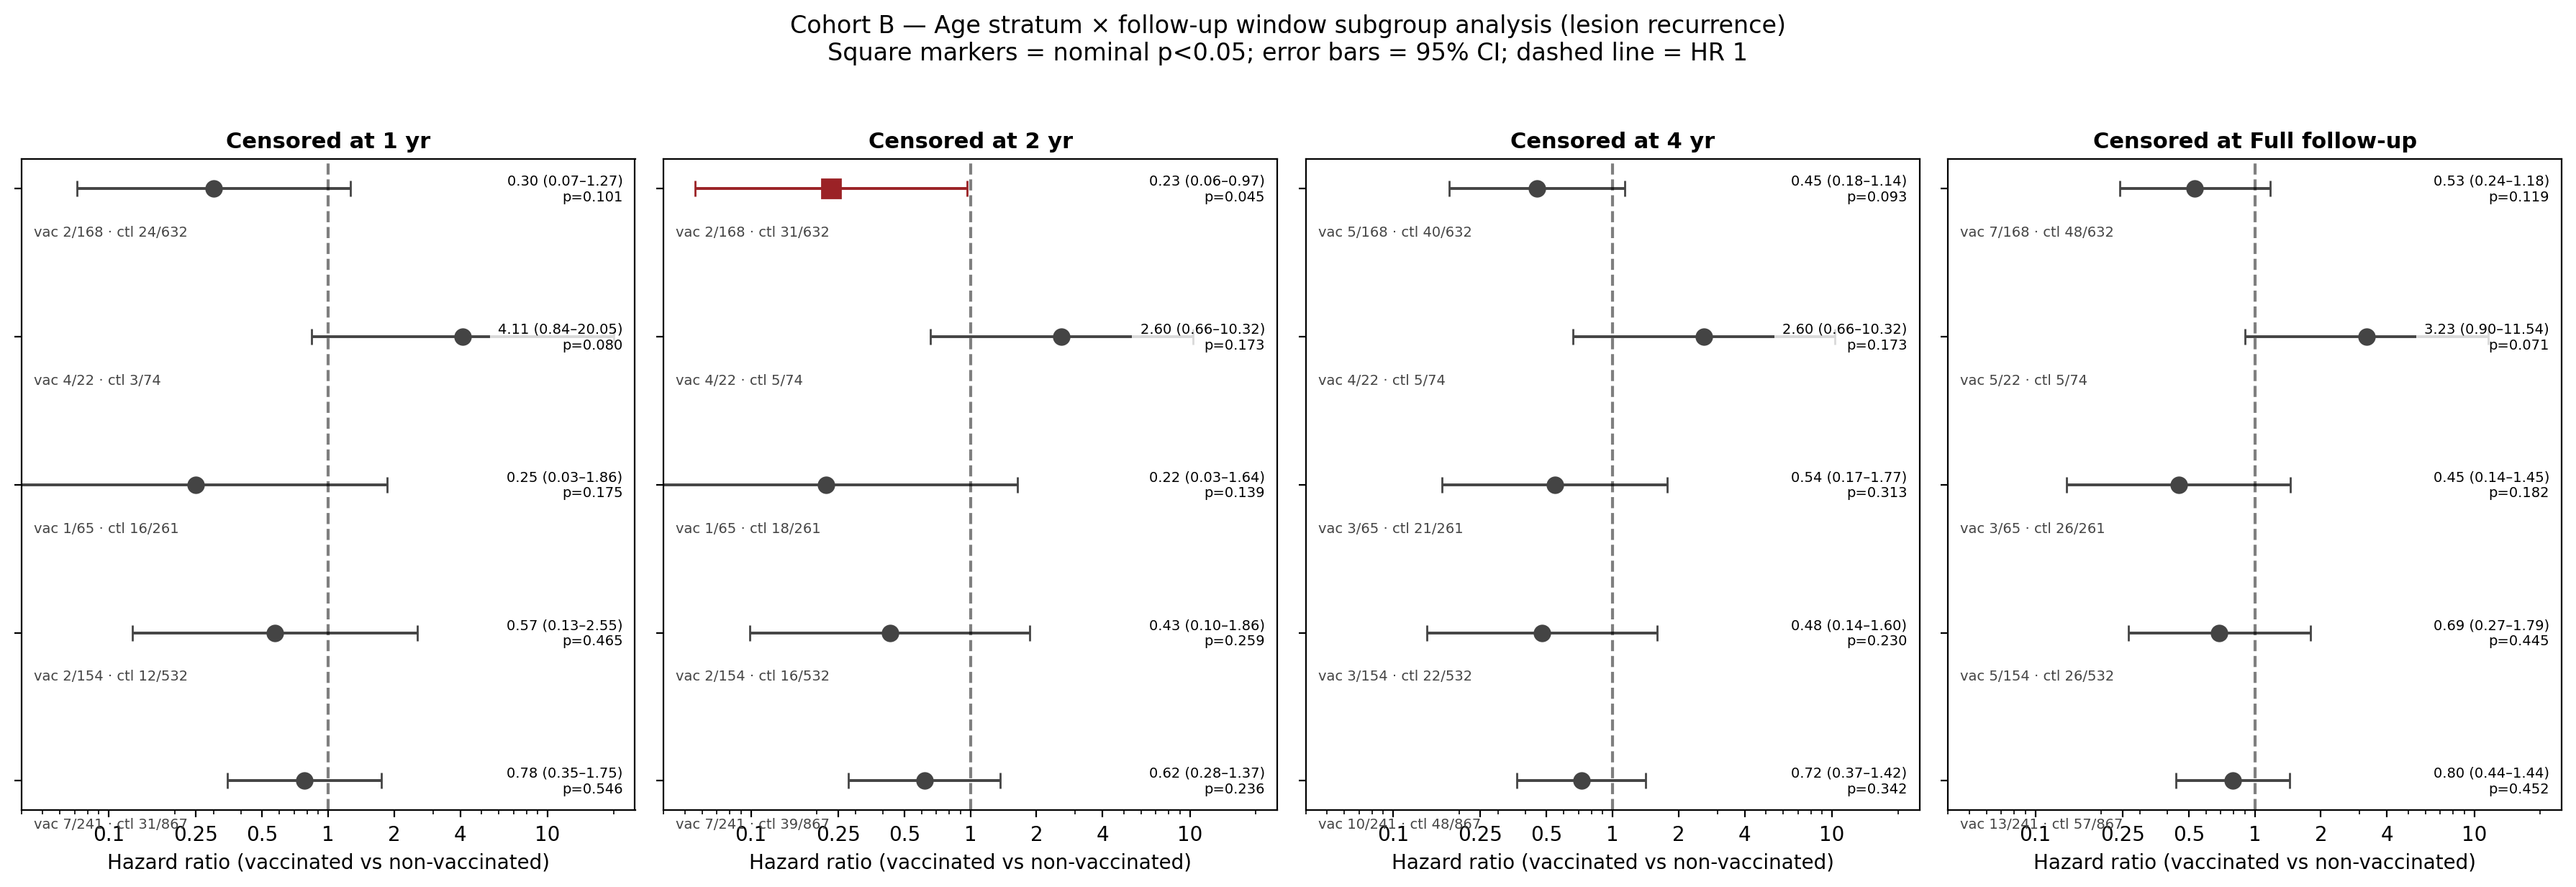

The table this chart was drawn from, first rows:
n, n_vac, n_ctl, events_vac, events_ctl, HR, CI_lo, CI_hi, p, stratum, fu_label, fu_yr
1108, 241, 867, 7, 31, 0.7799, 0.3482, 1.747, 0.5459, All ages, 1 yr, 1.0
1108, 241, 867, 7, 39, 0.618, 0.2786, 1.371, 0.2364, All ages, 2 yr, 2.0
1108, 241, 867, 10, 48, 0.7204, 0.3663, 1.417, 0.342, All ages, 4 yr, 4.0
1108, 241, 867, 13, 57, 0.7951, 0.4376, 1.445, 0.4519, All ages, Full follow-up, 
686, 154, 532, 2, 12, 0.5729, 0.1286, 2.552, 0.4649, <40 years, 1 yr, 1.0
686, 154, 532, 2, 16, 0.429, 0.09878, 1.863, 0.2587, <40 years, 2 yr, 2.0
686, 154, 532, 3, 22, 0.4776, 0.1428, 1.597, 0.2302, <40 years, 4 yr, 4.0
686, 154, 532, 5, 26, 0.6897, 0.266, 1.789, 0.4448, <40 years, Full follow-up, 
326, 65, 261, 1, 16, 0.2484, 0.03322, 1.857, 0.1748, 40–49 years, 1 yr, 1.0
326, 65, 261, 1, 18, 0.2199, 0.02951, 1.639, 0.1394, 40–49 years, 2 yr, 2.0
326, 65, 261, 3, 21, 0.5446, 0.1673, 1.773, 0.3131, 40–49 years, 4 yr, 4.0
326, 65, 261, 3, 26, 0.4494, 0.139, 1.453, 0.1815, 40–49 years, Full follow-up, 
96, 22, 74, 4, 3, 4.11, 0.8424, 20.05, 0.08049, ≥50 years, 1 yr, 1.0
96, 22, 74, 4, 5, 2.605, 0.6573, 10.32, 0.173, ≥50 years, 2 yr, 2.0
96, 22, 74, 4, 5, 2.605, 0.6573, 10.32, 0.173, ≥50 years, 4 yr, 4.0
96, 22, 74, 5, 5, 3.228, 0.9032, 11.54, 0.07133, ≥50 years, Full follow-up, 
800, 168, 632, 2, 24, 0.3007, 0.07148, 1.265, 0.1012, 30–52 (post-hoc), 1 yr, 1.0
800, 168, 632, 2, 31, 0.2318, 0.05561, 0.9663, 0.04475, 30–52 (post-hoc), 2 yr, 2.0
800, 168, 632, 5, 40, 0.4524, 0.1795, 1.14, 0.09261, 30–52 (post-hoc), 4 yr, 4.0
800, 168, 632, 7, 48, 0.5331, 0.2418, 1.175, 0.1189, 30–52 (post-hoc), Full follow-up, 
